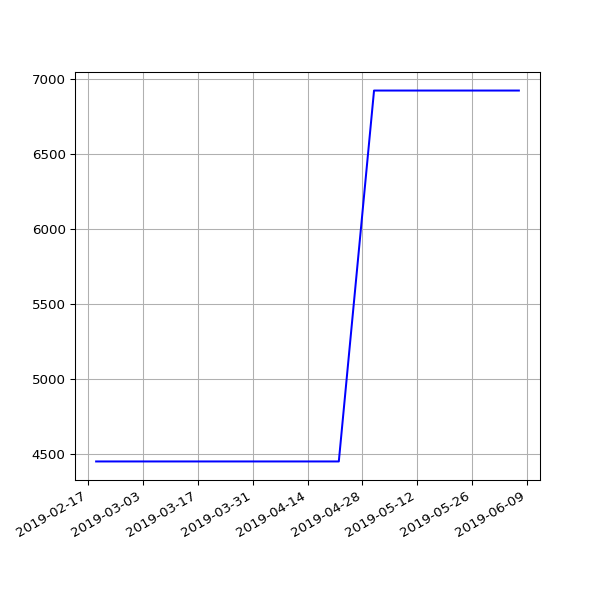

The file beside this chart, header and first rows:
date, value
2019-02-19 07:05:30 +0000, 4447
2019-02-22 06:55:53 +0000, 4447
2019-02-25 06:38:05 +0000, 4447
2019-03-01 06:43:32 +0000, 4447
2019-03-04 07:01:27 +0000, 4447
2019-03-07 07:15:07 +0000, 4447
2019-03-10 06:41:23 +0000, 4447
2019-03-13 06:35:04 +0000, 4447
2019-03-16 06:34:51 +0000, 4447
2019-03-19 06:42:23 +0000, 4447
2019-03-22 06:58:13 +0000, 4447
2019-03-25 06:50:58 +0000, 4447
2019-03-28 07:47:59 +0000, 4447
2019-04-01 07:40:45 +0100, 4447
2019-04-04 06:42:25 +0100, 4447
2019-04-07 06:51:48 +0100, 4447
2019-04-10 06:56:15 +0100, 4447
2019-04-16 11:24:05 +0100, 4447
2019-04-19 07:16:50 +0100, 4447
2019-04-22 07:00:26 +0100, 4447
2019-05-01 07:20:31 +0100, 6924
2019-05-04 07:15:27 +0100, 6924
2019-05-07 07:29:37 +0100, 6924
2019-05-10 07:10:29 +0100, 6924
2019-05-13 07:01:24 +0100, 6924
2019-05-16 07:14:22 +0100, 6924
2019-05-19 06:46:07 +0100, 6924
2019-05-22 07:06:31 +0100, 6924
2019-05-25 07:04:15 +0100, 6924
2019-06-01 06:56:39 +0100, 6924
2019-06-04 06:58:16 +0100, 6924
2019-06-07 07:01:51 +0100, 6924
